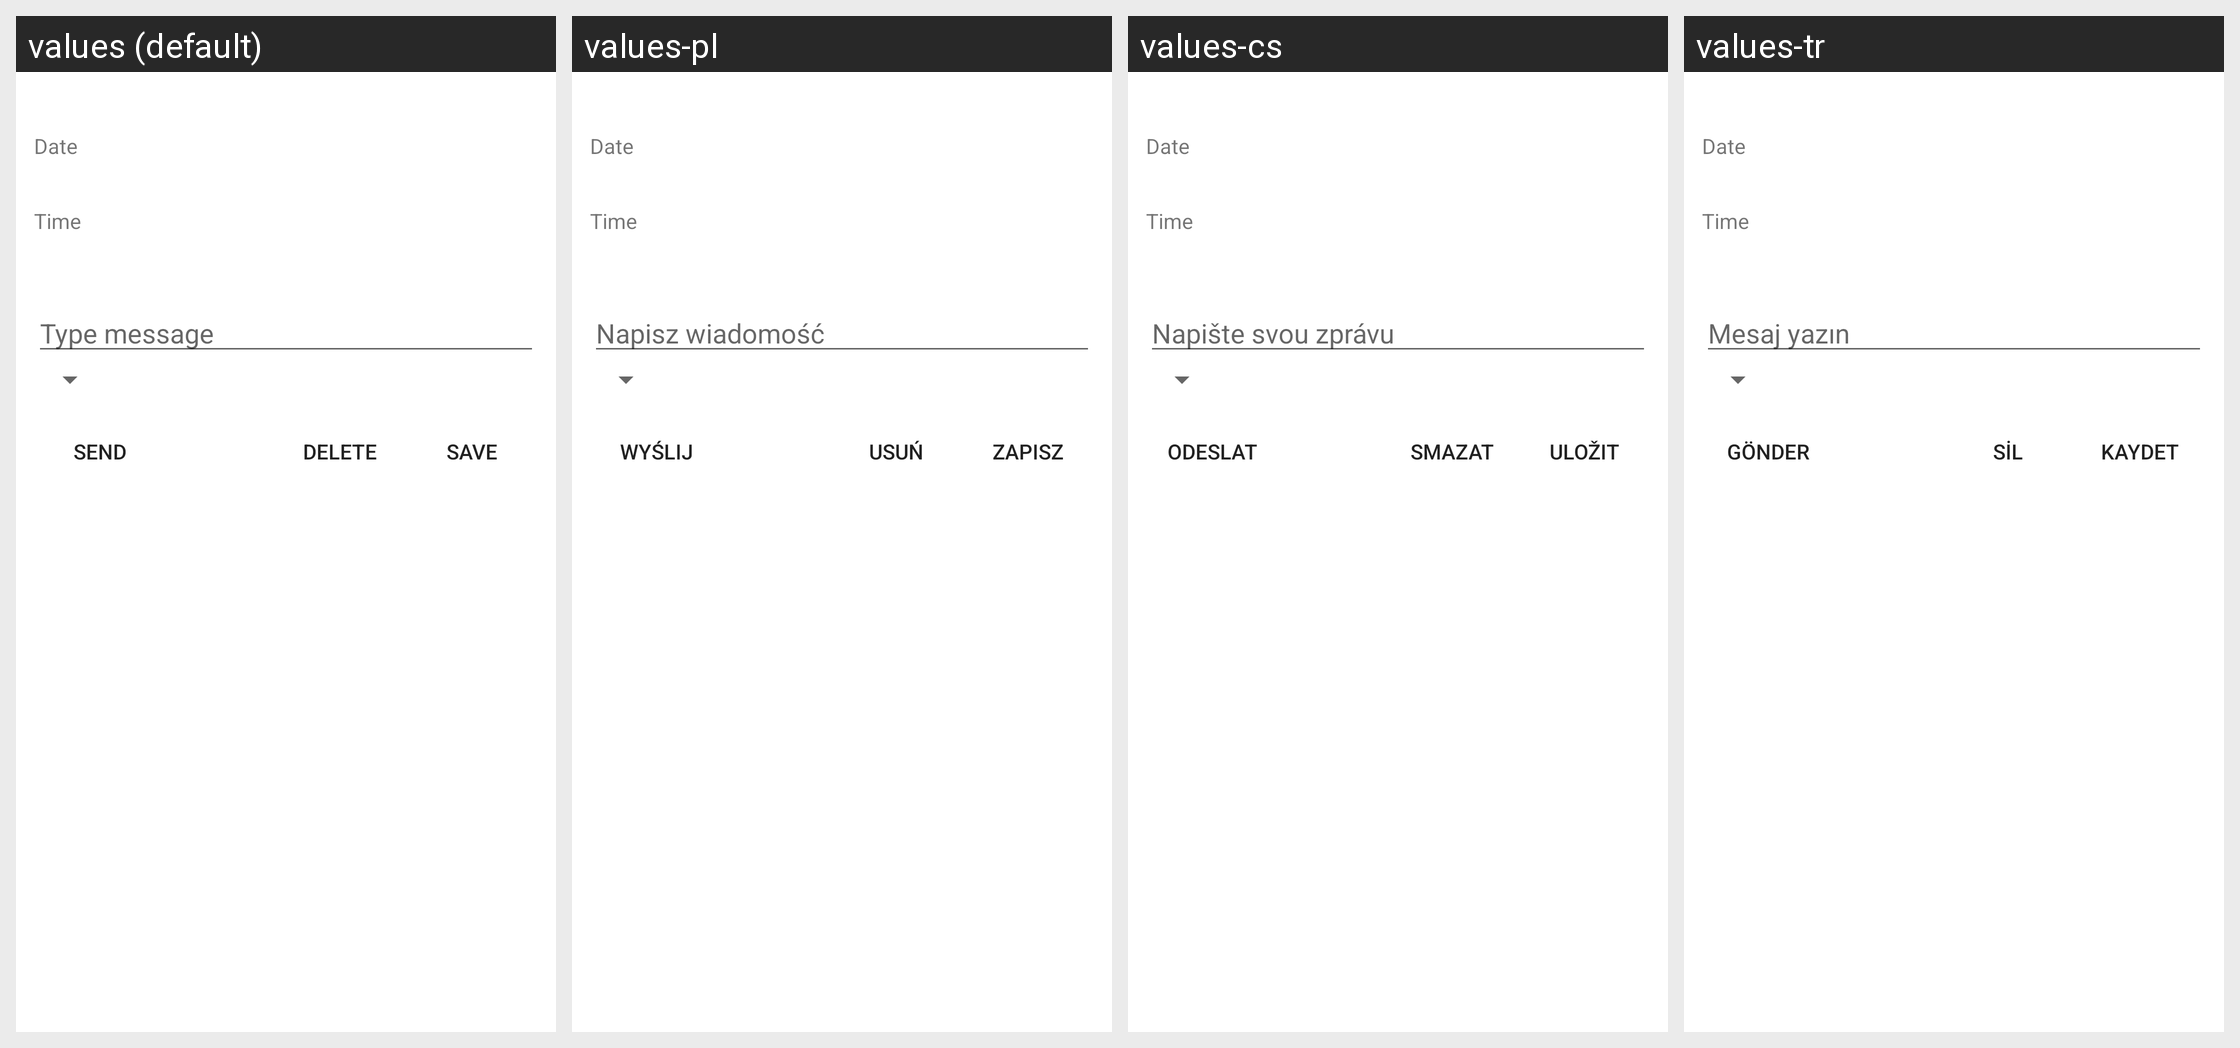

The same Android screen rendered under several of its app's locales, left to right. List the strings drawn on it with the default value and each locale's translation.
Android screen res/layout/bottom_sheet_edit_scheduled_message.xml rendered under 4 locales, left to right: values (default), values-pl, values-cs, values-tr. Device: Nexus 5 (rendered at 1080×1920; each locale shown at half size, 540×960, under a caption strip naming it); theme Theme.MaterialComponents.DayNight.NoActionBar.
Other locales in the repository, not shown: values-ar, values-da, values-de, values-es, values-es-rES, values-fi, values-fr, values-it, values-iw, values-ko, values-nl, values-no, values-pt, values-pt-rBR, values-ro, values-ru, values-sv, values-uk, values-zh-rCN.
Strings drawn on this screen, with the default value and each locale's value (text and hints the layout hard-codes, and strings that could not be matched under every locale, appear in the picture but are not listed):

scheduled_date
  values: Date
  values-pl: Date  [not translated; the default value is used]
  values-cs: Date  [not translated; the default value is used]
  values-tr: Date  [not translated; the default value is used]

scheduled_time
  values: Time
  values-pl: Time  [not translated; the default value is used]
  values-cs: Time  [not translated; the default value is used]
  values-tr: Time  [not translated; the default value is used]

type_message
  values: Type message
  values-pl: Napisz wiadomość
  values-cs: Napište svou zprávu
  values-tr: Mesaj yazın

send
  values: Send
  values-pl: Wyślij
  values-cs: Odeslat
  values-tr: Gönder

delete
  values: Delete
  values-pl: Usuń
  values-cs: Smazat
  values-tr: Sil

save
  values: Save
  values-pl: Zapisz
  values-cs: Uložit
  values-tr: Kaydet
